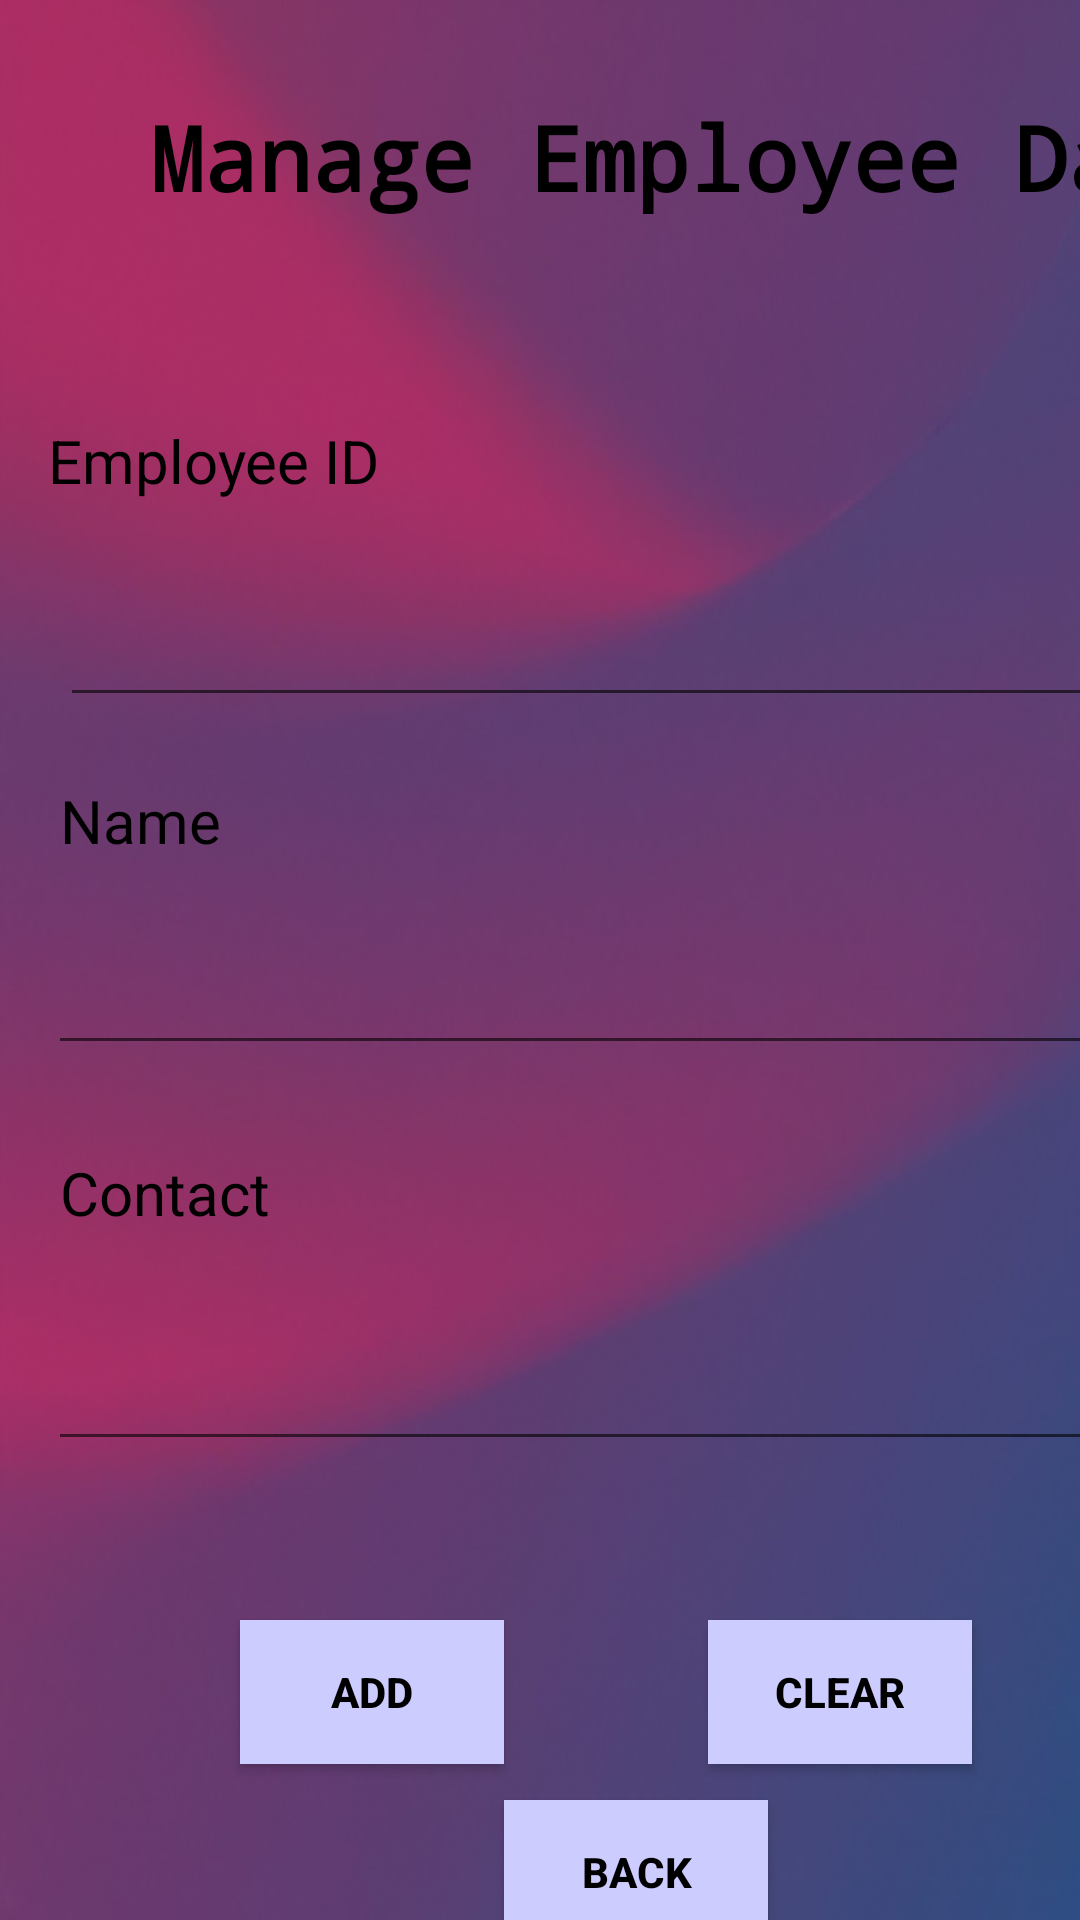

Produce the Android XML layout that renders to this screen, including the resource entries it uses.
<!-- AndroidManifest.xml: application theme Theme.AppCompat.Light -->
<!-- res/layout/activity_manage_emp.xml -->
<?xml version="1.0" encoding="utf-8"?>
<androidx.constraintlayout.widget.ConstraintLayout xmlns:android="http://schemas.android.com/apk/res/android"
    xmlns:app="http://schemas.android.com/apk/res-auto"
    xmlns:tools="http://schemas.android.com/tools"
    android:layout_width="match_parent"
    android:layout_height="match_parent"
    android:background="@drawable/bg"
    tools:context=".employee">

    <TextView
        android:id="@+id/textView6"
        android:layout_width="wrap_content"
        android:layout_height="wrap_content"
        android:layout_marginStart="50dp"
        android:layout_marginTop="32dp"
        android:text="Manage Employee Data"
        android:textColor="@android:color/black"
        android:textSize="30sp"
        android:textStyle="bold"
        app:fontFamily="monospace"
        app:layout_constraintStart_toStartOf="parent"
        app:layout_constraintTop_toTopOf="parent" />

    <TextView
        android:id="@+id/empid"
        android:layout_width="120dp"
        android:layout_height="36dp"
        android:layout_marginStart="16dp"
        android:layout_marginTop="140dp"
        android:text="Employee ID"
        android:textColor="@android:color/black"
        android:textSize="20sp"
        app:layout_constraintStart_toStartOf="parent"
        app:layout_constraintTop_toTopOf="parent" />

    <EditText
        android:id="@+id/empidi"
        android:layout_width="350dp"
        android:layout_height="39dp"
        android:layout_marginStart="20dp"
        android:layout_marginTop="200dp"
        android:ems="10"
        android:inputType="textPersonName"
        app:layout_constraintStart_toStartOf="parent"
        app:layout_constraintTop_toTopOf="parent" />

    <TextView
        android:id="@+id/nameemp"
        android:layout_width="96dp"
        android:layout_height="36dp"
        android:layout_marginStart="20dp"
        android:layout_marginTop="260dp"
        android:text="Name"
        android:textColor="@android:color/black"
        android:textSize="20sp"
        app:layout_constraintStart_toStartOf="parent"
        app:layout_constraintTop_toTopOf="parent" />

    <EditText
        android:id="@+id/empnamei"
        android:layout_width="350dp"
        android:layout_height="39dp"
        android:layout_marginStart="16dp"
        android:layout_marginTop="316dp"
        android:ems="10"
        android:inputType="textPersonName"
        app:layout_constraintStart_toStartOf="parent"
        app:layout_constraintTop_toTopOf="parent" />

    <TextView
        android:id="@+id/empcon"
        android:layout_width="96dp"
        android:layout_height="36dp"
        android:layout_marginStart="20dp"
        android:layout_marginTop="384dp"
        android:text="Contact"
        android:textColor="@android:color/black"
        android:textSize="20sp"
        app:layout_constraintStart_toStartOf="parent"
        app:layout_constraintTop_toTopOf="parent" />

    <EditText
        android:id="@+id/empconi"
        android:layout_width="350dp"
        android:layout_height="39dp"
        android:layout_marginStart="16dp"
        android:layout_marginTop="448dp"
        android:ems="10"
        android:inputType="textPersonName"
        app:layout_constraintStart_toStartOf="parent"
        app:layout_constraintTop_toTopOf="parent" />

    <Button
        android:id="@+id/empadd"
        android:layout_width="wrap_content"
        android:layout_height="wrap_content"
        android:layout_marginStart="80dp"
        android:layout_marginTop="540dp"
        android:background="@color/colorPeriwinkle"
        android:text="Add"
        android:textColor="@android:color/black"
        android:textStyle="bold"
        app:layout_constraintStart_toStartOf="parent"
        app:layout_constraintTop_toTopOf="parent" />

    <Button
        android:id="@+id/empclear"
        android:layout_width="wrap_content"
        android:layout_height="wrap_content"
        android:layout_marginStart="236dp"
        android:layout_marginTop="540dp"
        android:background="@color/colorPeriwinkle"
        android:text="clear"
        android:textColor="@android:color/black"
        android:textStyle="bold"
        app:layout_constraintStart_toStartOf="parent"
        app:layout_constraintTop_toTopOf="parent" />

    <Button
        android:id="@+id/btnback5"
        android:layout_width="wrap_content"
        android:layout_height="wrap_content"
        android:layout_marginStart="168dp"
        android:layout_marginTop="600dp"
        android:background="@color/colorPeriwinkle"
        android:text="back"
        android:textColor="@android:color/black"
        android:textStyle="bold"
        app:layout_constraintStart_toStartOf="parent"
        app:layout_constraintTop_toTopOf="parent" />

</androidx.constraintlayout.widget.ConstraintLayout>
<!-- resources referenced by this layout -->
<resources>
  <color name="colorPeriwinkle">#CCCCFF</color>
  <!-- drawable bg: jpeg bitmap (drawable, 40558 bytes) -->
  <style name="Theme.AppCompat.Light" parent="Base.Theme.AppCompat.Light">
          
          <item name="android:navigationBarColor">@android:color/transparent</item>
          <item name="android:statusBarColor">@android:color/transparent</item>
          <item name="android:windowLightStatusBar">?attr/isLightTheme</item>
      </style>
  <style name="Base.Theme.AppCompat.Light" parent="Theme.Material3.DayNight.NoActionBar">
          
          
      </style>
</resources>
